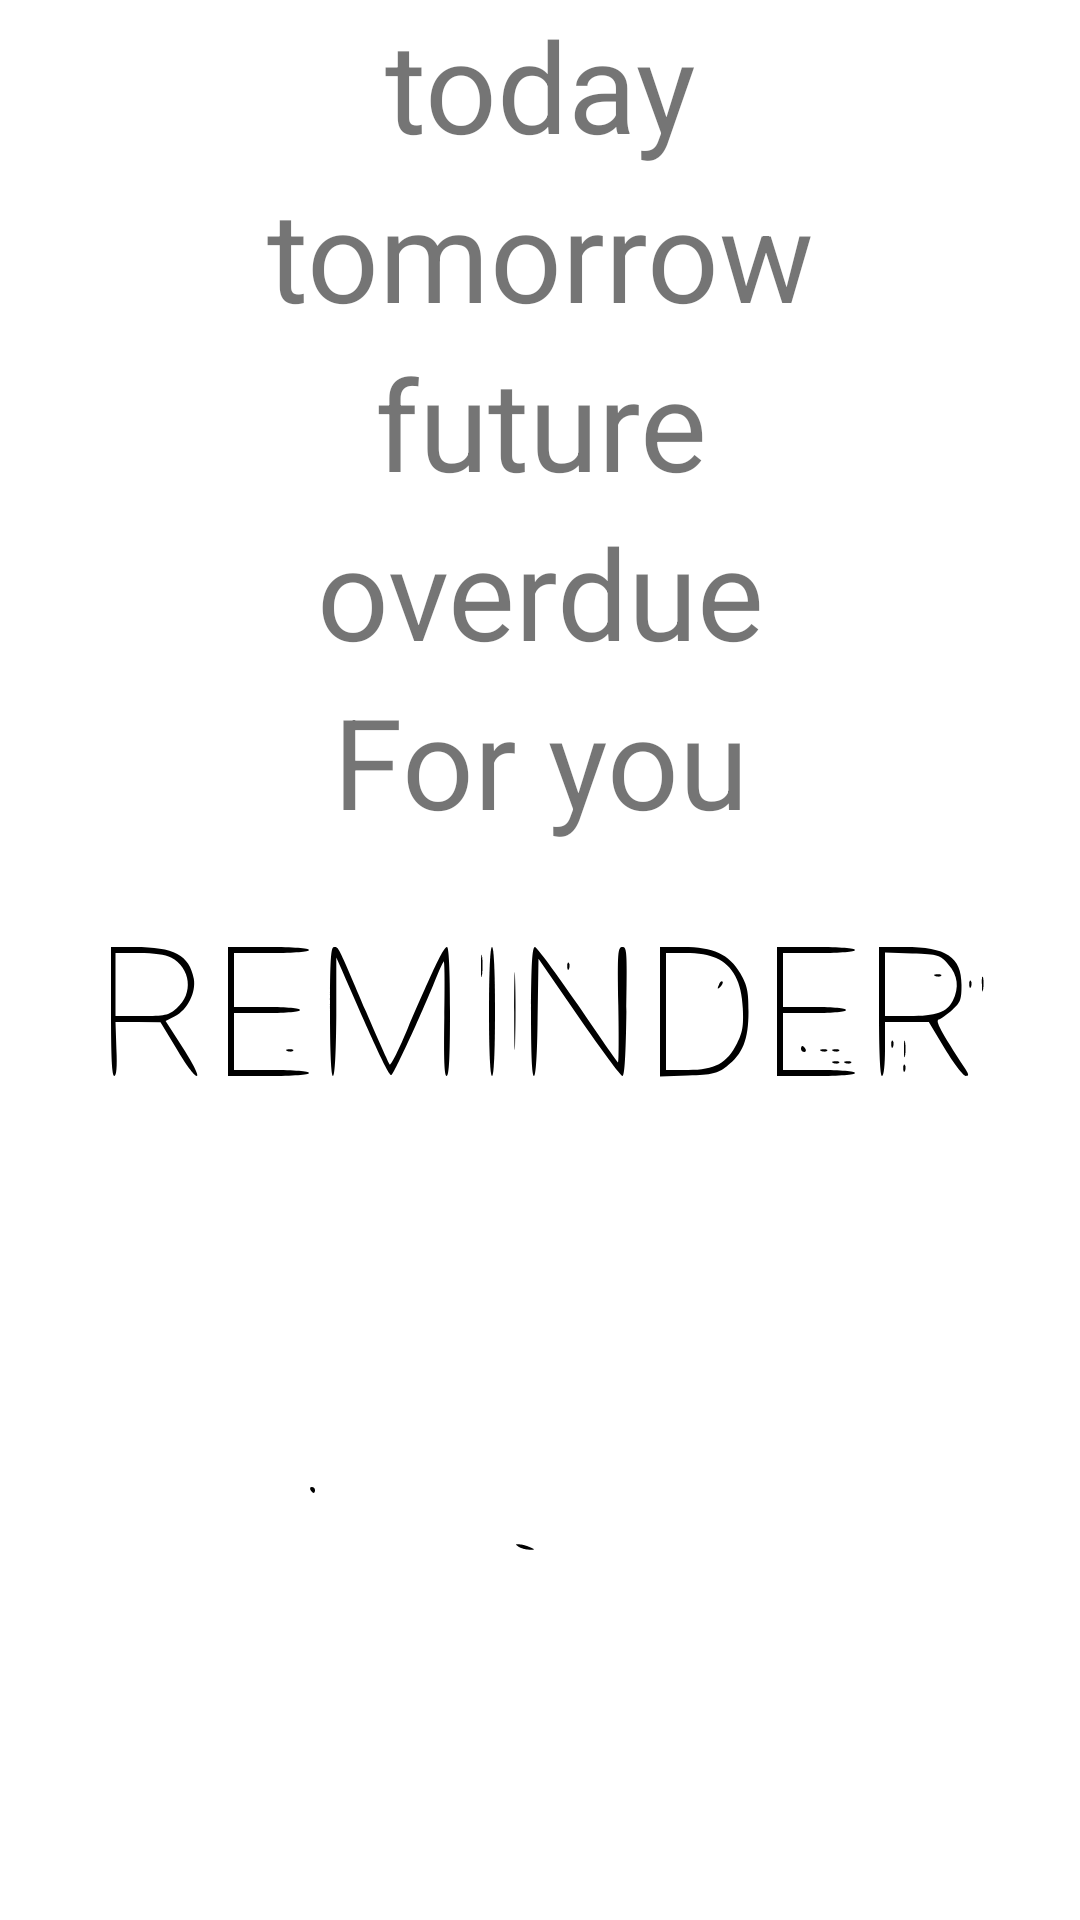

Reconstruct the res/layout file that produces this screen, plus the resources it refers to.
<!-- AndroidManifest.xml: application theme AppTheme -->
<!-- res/layout/fragment_splash.xml -->
<FrameLayout xmlns:android="http://schemas.android.com/apk/res/android"
    xmlns:app="http://schemas.android.com/apk/res-auto"
    xmlns:tools="http://schemas.android.com/tools"
    android:id="@+id/frameLayout"
    android:layout_width="match_parent"
    android:layout_height="match_parent"
    android:background="@color/white"
    android:clickable="true"
    tools:context="napatskyf.reminder.MainActivity">

    

    //android:src="@drawable/splashreminder"

    <LinearLayout
        android:layout_width="fill_parent"
        android:layout_height="fill_parent"
        android:gravity="center_horizontal"
        android:orientation="vertical">

        
        
        
        

        
        
        

        
        <TextView
            android:id="@+id/firstTextView"
            android:layout_width="fill_parent"
            android:layout_height="wrap_content"
            android:gravity="center_horizontal"
            android:onClick="frameLayoutListener"
            android:text="today"
            android:textSize="42sp" />

        <TextView
            android:id="@+id/secondTextView"
            android:layout_width="fill_parent"
            android:layout_height="wrap_content"
            android:gravity="center_horizontal"
            android:text="tomorrow"
            android:textSize="42sp"></TextView>

        <TextView
            android:id="@+id/thirdTextView"
            android:layout_width="fill_parent"
            android:layout_height="wrap_content"
            android:gravity="center_horizontal"
            android:text="future"
            android:textSize="42sp"></TextView>

        <TextView
            android:id="@+id/fourthTextView"
            android:layout_width="fill_parent"
            android:layout_height="wrap_content"
            android:gravity="center_horizontal"
            android:text="overdue"
            android:textSize="42sp"></TextView>

        <TextView
            android:id="@+id/fifthTextView"
            android:layout_width="fill_parent"
            android:layout_height="wrap_content"
            android:gravity="center_horizontal"
            android:text="For you"
            android:textSize="42sp"></TextView>

        <ImageView
            android:id="@+id/imageSplash"
            android:layout_width="wrap_content"
            android:layout_height="wrap_content"
            android:layout_gravity="center"
            android:text="@string/hello_blank_fragment"
            app:srcCompat="@drawable/anim_vector" />

    </LinearLayout>


</FrameLayout>
<!-- resources referenced by this layout -->
<resources>
  <color name="white">#FFFFFF</color>
  <!-- drawable anim_vector (drawable) -->
  <?xml version="1.0" encoding="utf-8"?>
  <animated-vector xmlns:android="http://schemas.android.com/apk/res/android"
      xmlns:tools="http://schemas.android.com/tools"
      android:drawable="@drawable/kaexbn601"
      tools:ignore="NewApi">
  
      <target
          android:animation="@animator/blink_left"
          android:name="blink_left"/>
  
  </animated-vector>
  <!-- drawable splashreminder: png bitmap (drawable, 4697 bytes) -->
  <string name="hello_blank_fragment">Hello blank fragment</string>
  <style name="AppTheme" parent="Theme.AppCompat.Light.NoActionBar">
          
          <item name="colorPrimary">@color/colorPrimary</item>
          <item name="colorPrimaryDark">@color/colorPrimaryDark</item>
          <item name="colorAccent">@color/colorAccent</item>
          <item name="actionOverflowButtonStyle">@style/ActionButtonOverflow</item>
      </style>
  <!-- drawable kaexbn601: vector/xml drawable (drawable-v21, 6778 chars, omitted) -->
  <color name="colorPrimary">#009688</color>
  <color name="colorPrimaryDark">#00796B</color>
  <color name="colorAccent">#00796B</color>
  <style name="ActionButtonOverflow" parent="android:style/Widget.Holo.Light.ActionButton.Overflow">
          <item name="android:src">@drawable/ic_more_vert_white_24dp</item>
      </style>
</resources>
